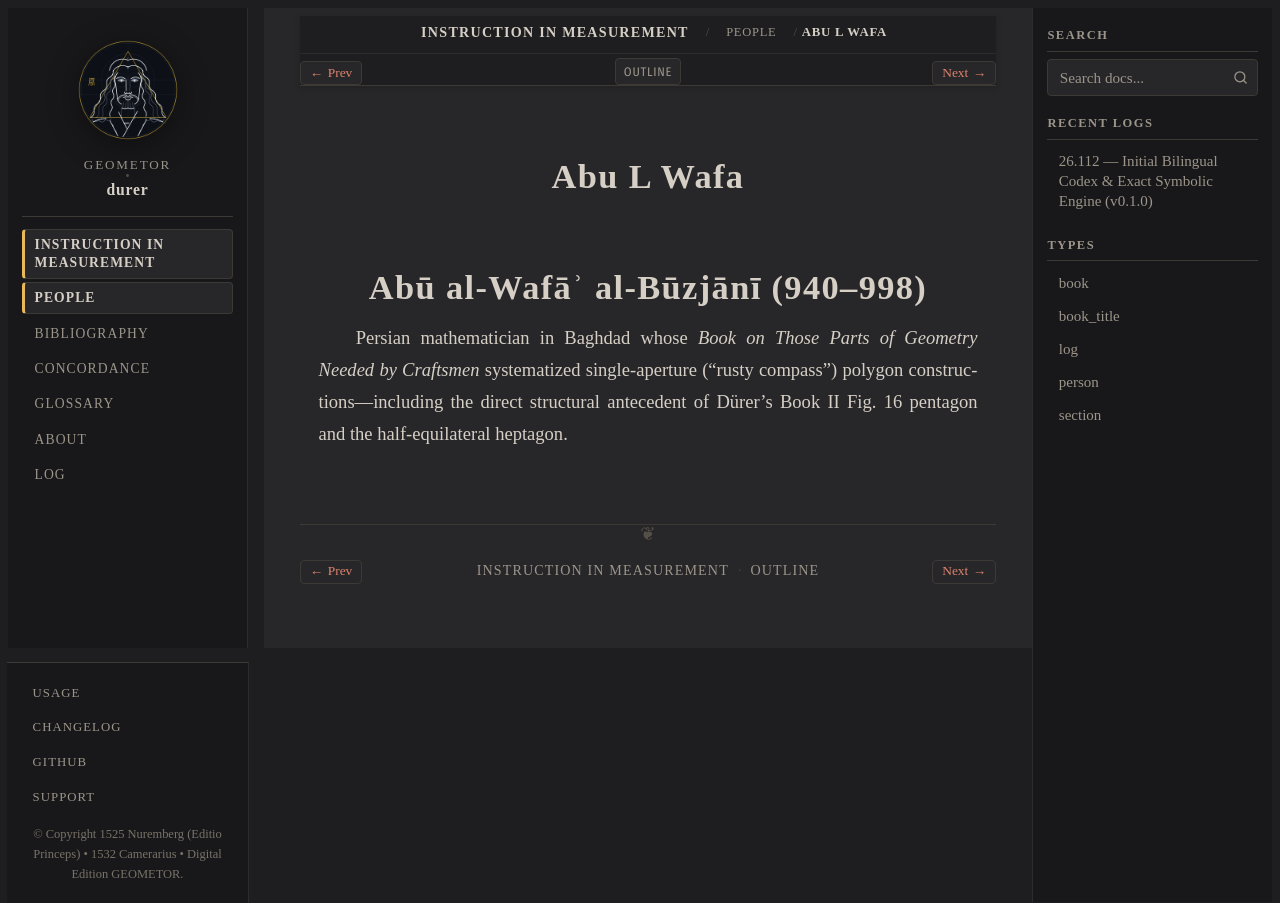

repository: geometor/durer · page: underweysung/people/abu-l-wafa.html · generator: sphinx

:type: person
:layout: book
:death_year: 998
:death_label: 998
:lifespan: 940–998
:excerpt: Abū al-Wafāʾ al-Būzjānī (940–998)

.. _person-abu-l-wafa:

Abu L Wafa
==========

Abū al-Wafāʾ al-Būzjānī (940–998)
=================================
Persian mathematician in Baghdad whose *Book on Those Parts of Geometry Needed by Craftsmen*
systematized single-aperture ("rusty compass") polygon constructions—including the direct
structural antecedent of Dürer's Book II Fig. 16 pentagon and the half-equilateral heptagon.
